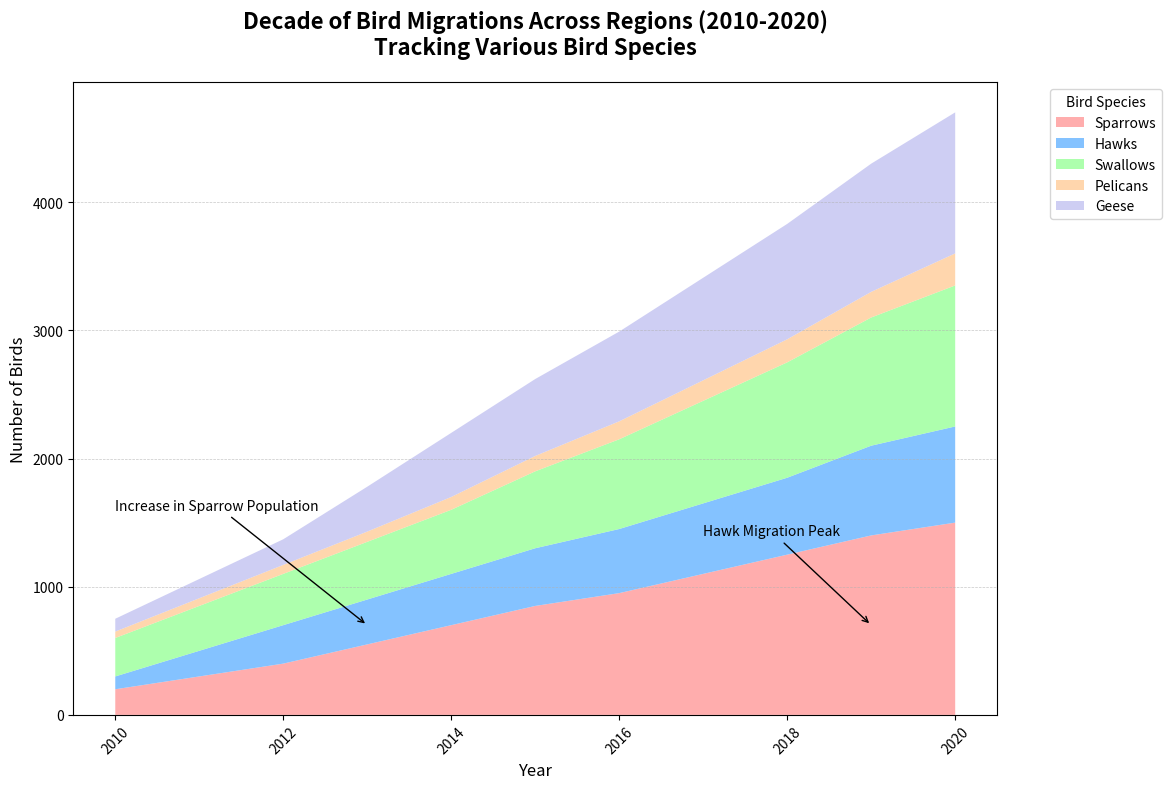

Here is the Python script that generated this plot:
import matplotlib.pyplot as plt
import numpy as np

# Backstory: Following the migration patterns of various bird species over a decade.
# Data on bird migrations across different regions

# Defining the years for the study period (2010-2020)
years = np.arange(2010, 2021)

# Constructing migration data for different bird species across various regions
sparrows = np.array([200, 300, 400, 550, 700, 850, 950, 1100, 1250, 1400, 1500])
hawks = np.array([100, 200, 300, 350, 400, 450, 500, 550, 600, 700, 750])
swallows = np.array([300, 350, 400, 450, 500, 600, 700, 800, 900, 1000, 1100])
pelicans = np.array([50, 60, 70, 80, 100, 120, 140, 160, 180, 200, 250])
geese = np.array([100, 150, 200, 350, 500, 600, 700, 800, 900, 1000, 1100])

# Combine data for the area chart
bird_migrations = np.vstack([sparrows, hawks, swallows, pelicans, geese])

# Create the figure and axis
fig, ax = plt.subplots(figsize=(14, 8))

# Define custom colors for each bird species
colors = ['#ff9999', '#66b3ff', '#99ff99', '#ffcc99', '#c2c2f0']

# Plot the stacked area chart
ax.stackplot(years, bird_migrations, labels=['Sparrows', 'Hawks', 'Swallows', 'Pelicans', 'Geese'], 
             colors=colors, alpha=0.8)

# Setting the title and labels
ax.set_title("Decade of Bird Migrations Across Regions (2010-2020)\nTracking Various Bird Species", 
             fontsize=16, fontweight='bold', pad=20)
ax.set_xlabel("Year", fontsize=12)
ax.set_ylabel("Number of Birds", fontsize=12)

# Adding grid for better readability
ax.yaxis.grid(True, linestyle='--', linewidth=0.5, alpha=0.7)

# Adding annotations for key events
ax.annotate('Increase in Sparrow Population', xy=(2013, 700), xytext=(2010, 1600),
            arrowprops=dict(facecolor='black', arrowstyle='->'), fontsize=10)
ax.annotate('Hawk Migration Peak', xy=(2019, 700), xytext=(2017, 1400),
            arrowprops=dict(facecolor='black', arrowstyle='->'), fontsize=10)

# Adding a legend outside the plot
ax.legend(loc='upper left', fontsize=10, title='Bird Species', bbox_to_anchor=(1.05, 1))

# Rotating x-axis labels for better readability
plt.xticks(rotation=45)

# Adjusting layout to prevent overlapping
plt.tight_layout(rect=[0, 0, 0.85, 1])

# Showing the plot
plt.show()
